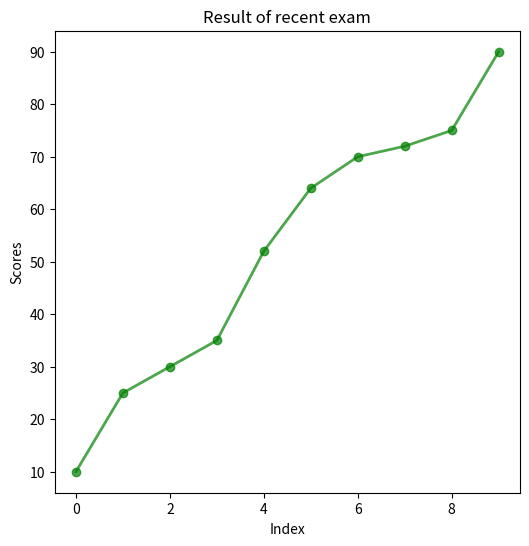

Here is the Python script that generated this plot:
import matplotlib.pyplot as plt

scores = [10, 25, 30, 35, 52, 64, 70, 72, 75, 90]
plt.figure(figsize=(6, 6))
plt.plot(scores, marker='o', color='green', linewidth=2, alpha=0.7)
plt.title('Result of recent exam')
plt.xlabel('Index')
plt.ylabel('Scores')
plt.show()
#line chart!!!!!!!!!!!
